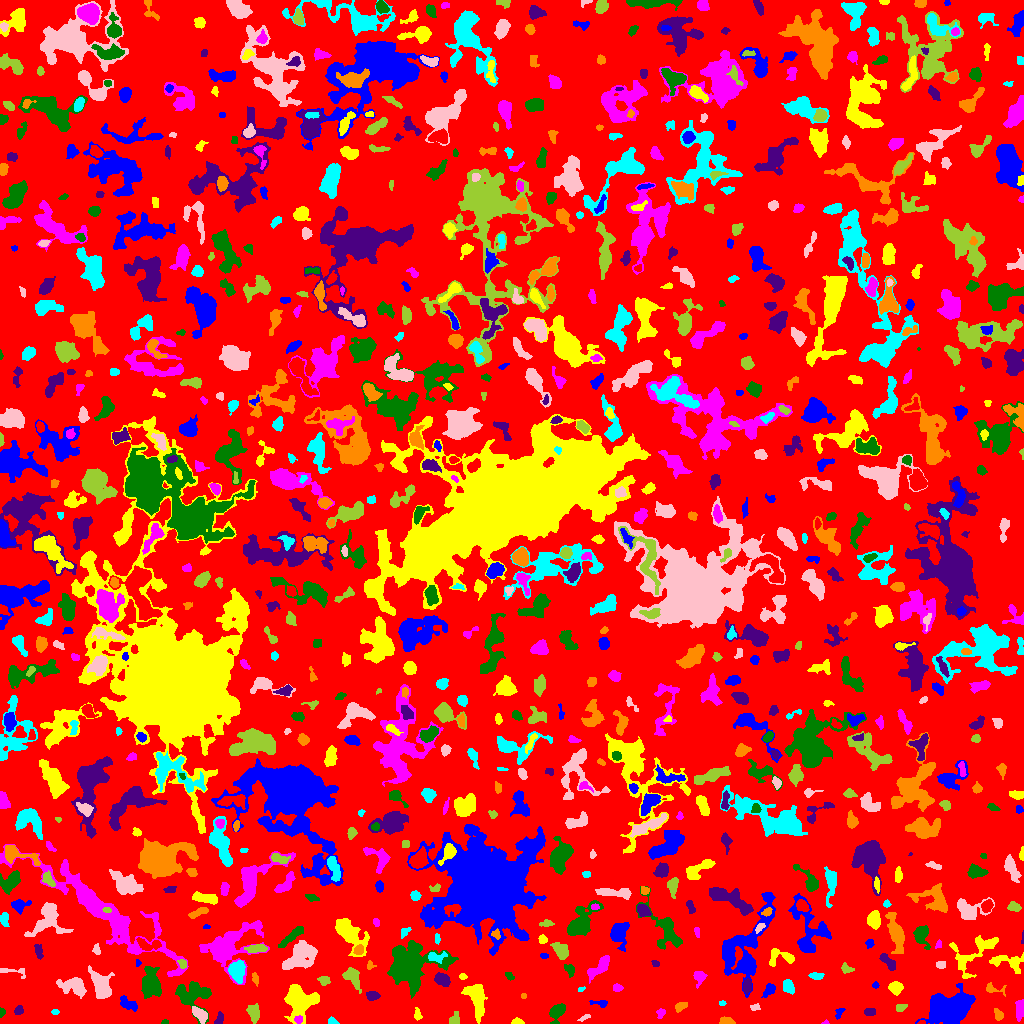

Values plotted in this chart, from the file beside it:
ID, X, Y, A, B, theta, total_flux, mu_max, mu_median, mu_mean, R_fwhm, R_e, R10, R90, x_start, x_end, y_start, y_end, area, greylevel
0, 510.5, 509.5, 301.8, 297.4, 1.452, 1184172, 10.0, 1.0, 1.63, 81.68, 225.4, 85.29, 365.4, 0, 1023, 0, 1023, 726614, 1.63
1, 949.6, 14.95, 10.04, 6.851, 0.2034, 9534, 22.0, 6.0, 7.764, 10.67, 9.772, 3.868, 16.06, 915, 975, 0, 40, 1228, 10.76
2, 517.1, 1.457, 2.794, 1.316, -0.03029, 184.0, 6.0, 3.0, 2.746, 3.385, 2.326, 0.9772, 3.656, 511, 524, 0, 6, 67, 6.746
3, 825.6, 1.027, 1.734, 1.07, 0.09308, 37.0, 3.0, 1.0, 1.48, 1.871, 1.493, 0.5642, 2.459, 821, 829, 0, 4, 25, 5.48
4, 164.1, 1.039, 1.376, 0.9846, 0.1011, 51.0, 5.0, 1.0, 1.545, 1.693, 1.382, 0.5642, 2.257, 161, 168, 0, 4, 33, 5.545
5, 219.3, 4.273, 3.404, 1.821, 1.086, 176.0, 3.0, 2.0, 2.0, 4.37, 3.038, 1.262, 4.583, 214, 223, 0, 12, 88, 6.0
6, 725.7, 2.37, 3.704, 1.794, -0.08697, 351.0, 6.0, 4.0, 3.545, 4.652, 3.192, 1.262, 4.886, 719, 735, 0, 7, 99, 6.545
7, 331.9, 1.877, 2.232, 1.687, -0.2826, 73.0, 3.0, 1.0, 1.197, 2.646, 2.257, 0.7979, 3.523, 328, 339, 0, 7, 61, 5.197
8, 584.5, 5.958, 3.359, 0.9896, 0.4655, 71.0, 3.0, 1.0, 1.268, 2.646, 2.185, 0.7979, 3.432, 577, 590, 2, 9, 56, 5.268
9, 453.6, 3.7, 3.093, 2.212, 0.9971, 190.0, 4.0, 2.0, 1.759, 4.26, 2.932, 1.128, 4.82, 449, 459, 0, 12, 108, 5.759
10, 691.4, 3.561, 2.389, 1.512, -0.07764, 66.0, 2.0, 1.0, 1.031, 3.989, 2.257, 0.9772, 3.7, 687, 696, 0, 7, 64, 5.031
11, 839.4, 11.03, 3.656, 1.501, 1.061, 67.0, 3.0, 1.0, 0.9054, 2.111, 2.394, 0.7979, 3.785, 835, 845, 4, 15, 74, 4.905
12, 300.3, 21.71, 8.334, 8.014, 1.16, 3304, 10.0, 4.0, 4.471, 10.52, 8.667, 3.432, 13.28, 284, 319, 0, 39, 739, 7.471
13, 298.4, 4.204, 2.035, 1.749, 0.06002, 142.0, 4.0, 2.0, 2.254, 3.742, 2.459, 0.9772, 3.7, 294, 302, 0, 8, 63, 11.25
14, 557.3, 11.98, 4.193, 2.845, 1.082, 697.0, 10.0, 2.0, 3.14, 4.442, 3.949, 1.493, 6.58, 549, 565, 0, 20, 222, 7.14
15, 869, 11.52, 2.433, 1.92, 0.05221, 151.0, 4.0, 1.0, 1.736, 3.568, 2.646, 0.9772, 4.478, 864, 875, 8, 15, 87, 5.736
16, 998.1, 8.486, 3.114, 1.925, -1.186, 179.0, 6.0, 2.0, 1.904, 2.585, 2.932, 0.9772, 4.754, 994, 1003, 3, 15, 94, 5.904
17, 54.83, 11.5, 1.708, 1.213, 0.0, 72.0, 5.0, 1.0, 1.714, 1.784, 1.693, 0.5642, 2.985, 51, 59, 9, 14, 42, 5.714
18, 199.6, 8.997, 4.844, 2.458, -0.7494, 880.0, 9.0, 5.0, 4.944, 5.809, 4.37, 1.784, 6.58, 192, 207, 0, 17, 178, 9.944
19, 253.6, 10.49, 4.235, 2.529, -1.287, 500.0, 7.0, 2.0, 2.646, 4.334, 3.989, 1.493, 6.457, 246, 259, 0, 20, 189, 7.646
20, 431.2, 15.77, 7.69, 3.35, -1.422, 812.0, 9.0, 2.0, 2.468, 4.334, 4.687, 1.693, 8.137, 422, 439, 0, 29, 329, 7.468
21, 128, 19.75, 4.913, 2.293, -0.4669, 304.0, 4.0, 2.0, 1.727, 5.642, 3.868, 1.493, 6.103, 120, 137, 12, 28, 176, 5.727
22, 417.3, 9.049, 3.242, 1.592, -1.462, 283.0, 8.0, 3.0, 3.628, 3.385, 2.706, 0.9772, 4.334, 414, 422, 3, 16, 78, 7.628
23, 660.7, 10.63, 2.143, 1.803, 1.081, 187.0, 7.0, 2.0, 2.527, 2.646, 2.326, 0.7979, 3.909, 656, 665, 5, 15, 74, 6.527
24, 1.897, 11.25, 2.053, 1.437, 1.392, 97.0, 4.0, 2.0, 2.021, 3.038, 2.111, 0.7979, 3.385, 0, 5, 6, 16, 48, 6.021
25, 18.77, 12.9, 2.169, 1.932, 1.011, 152.0, 4.0, 2.0, 1.949, 3.7, 2.585, 0.9772, 4.107, 14, 23, 9, 18, 78, 5.949
26, 681.1, 17.52, 3.554, 1.745, 0.4282, 125.0, 4.0, 1.0, 1.25, 3.385, 2.985, 0.9772, 4.754, 675, 687, 11, 21, 100, 5.25
27, 722.4, 20.32, 1.661, 1.361, -0.0836, 73.0, 3.0, 2.0, 2.028, 2.932, 1.954, 0.7979, 2.877, 719, 726, 18, 23, 36, 6.028
28, 755, 16.18, 2.688, 1.523, 0.1231, 73.0, 2.0, 1.0, 1.197, 4.068, 2.394, 0.9772, 3.742, 750, 760, 13, 20, 61, 5.197
29, 900, 15.26, 2.708, 1.449, 0.1504, 88.0, 3.0, 1.0, 1.114, 2.257, 2.111, 0.7979, 3.868, 896, 907, 12, 19, 79, 5.114
30, 341.4, 25.09, 5.342, 2.123, 1.227, 483.0, 7.0, 3.0, 3.157, 3.989, 3.827, 1.382, 6.18, 336, 346, 12, 34, 153, 6.157
31, 600.6, 20.2, 4.401, 1.581, -0.08837, 128.0, 4.0, 1.0, 1.376, 3.29, 2.585, 0.9772, 4.406, 589, 607, 16, 23, 93, 5.376
32, 475.8, 26.93, 8.852, 3.709, -1.324, 1599, 12.0, 3.0, 3.338, 5.642, 5.809, 2.185, 9.788, 461, 487, 0, 39, 479, 7.338
33, 1020, 14.82, 4.902, 2.095, 1.553, 735.0, 11.0, 4.0, 4.623, 4.406, 3.785, 1.493, 5.997, 1015, 1023, 2, 24, 159, 7.623
34, 151.1, 38.88, 7.245, 4.549, -1.554, 2433, 12.0, 4.0, 4.945, 7.569, 6.628, 2.585, 10.76, 141, 161, 25, 57, 492, 8.945
35, 372.2, 27.67, 3.076, 2.076, -0.0459, 303.0, 6.0, 3.0, 2.658, 4.37, 3.192, 1.262, 4.983, 366, 380, 23, 32, 114, 7.658
36, 523.5, 27.5, 1.258, 0.9574, -0.0, 36.0, 3.0, 1.0, 1.125, 1.954, 1.382, 0.5642, 2.257, 521, 526, 25, 30, 32, 6.125
37, 788.2, 36.78, 3.231, 2.29, -1.231, 558.0, 9.0, 4.0, 3.822, 4.334, 3.478, 1.382, 5.382, 783, 794, 29, 44, 146, 7.822
38, 74.07, 36.74, 7.56, 4.082, -0.29, 1211, 10.0, 3.0, 3.273, 5.293, 5.917, 2.111, 9.424, 56, 86, 25, 46, 370, 6.273
39, 352.4, 46.68, 5.938, 3.341, -1.031, 742.0, 7.0, 3.0, 2.98, 5.293, 5.015, 1.871, 7.797, 342, 361, 30, 56, 249, 5.98
40, 546.3, 36.52, 5.371, 2.388, 0.2675, 654.0, 9.0, 3.0, 3.303, 3.742, 4.146, 1.493, 6.84, 533, 557, 29, 43, 198, 6.303
41, 769.5, 34.24, 3.266, 2.047, 0.9889, 280.0, 6.0, 2.0, 2.188, 3.868, 3.038, 1.128, 5.078, 761, 775, 26, 40, 128, 6.188
42, 895.2, 35.82, 3.062, 2.7, 0.02361, 498.0, 7.0, 3.0, 3.132, 4.652, 3.7, 1.493, 5.781, 888, 903, 28, 42, 159, 7.132
43, 617.4, 35.54, 2.277, 1.595, -0.03761, 186.0, 6.0, 2.0, 2.548, 3.192, 2.394, 0.9772, 3.949, 613, 623, 32, 40, 73, 6.548
44, 192.7, 28.74, 9.065, 6.987, -0.274, 2008, 8.0, 3.0, 3.386, 8.777, 7.59, 2.932, 12.02, 175, 211, 0, 42, 593, 6.386
45, 747, 37.11, 3.387, 2.055, 1.463, 295.0, 5.0, 2.5, 2.543, 4.297, 3.385, 1.262, 5.202, 743, 751, 29, 45, 116, 7.543
46, 992.8, 34.54, 5.723, 2.513, -0.2093, 250.0, 5.0, 2.0, 2.119, 3.568, 3.29, 1.262, 5.323, 986, 1006, 27, 41, 118, 6.119
47, 581.0, 34.08, 1.57, 1.1, 0.4361, 25.0, 2.0, 1.0, 0.7353, 2.646, 1.693, 0.5642, 2.459, 578, 585, 32, 37, 34, 5.735
48, 101, 38.14, 7.713, 4.09, -1.071, 1838, 11.0, 4.0, 4.103, 5.917, 6.408, 2.394, 10.28, 88, 114, 25, 58, 448, 7.103
49, 323.8, 43.2, 2.625, 2.028, -0.04316, 193.0, 5.0, 2.0, 1.99, 3.192, 2.877, 1.128, 4.652, 317, 330, 38, 47, 97, 5.99
50, 826.8, 31.02, 4.356, 2.865, -0.9715, 465.0, 7.0, 3.0, 2.888, 3.827, 3.989, 1.493, 6.257, 818, 835, 23, 40, 161, 5.888
51, 875.4, 38.15, 1.622, 1.183, -0.05159, 47.0, 3.0, 1.0, 1.119, 2.111, 1.693, 0.5642, 2.764, 872, 879, 35, 42, 42, 5.119
52, 462.7, 46.85, 1.692, 1.352, -0.02254, 60.0, 4.0, 1.0, 1.277, 2.394, 1.871, 0.5642, 3.038, 459, 467, 44, 50, 47, 5.277
53, 699.6, 46.43, 3.425, 2.629, 1.296, 281.0, 5.0, 2.0, 2.007, 3.868, 3.338, 1.382, 5.382, 693, 707, 35, 52, 140, 6.007
54, 509.5, 47.41, 2.428, 1.701, -0.6521, 148.0, 5.0, 2.0, 2.387, 2.932, 2.585, 0.9772, 3.909, 505, 514, 43, 51, 62, 5.387
55, 442.6, 43.69, 3.795, 2.619, -0.5311, 724.0, 9.0, 4.0, 4.045, 4.618, 3.949, 1.596, 6.383, 434, 450, 37, 51, 179, 8.045
56, 255.1, 44.88, 3.166, 1.42, -1.339, 130.0, 4.0, 2.0, 1.806, 3.656, 2.706, 0.9772, 4.222, 252, 258, 37, 51, 72, 6.806
57, 816.3, 47.74, 3.625, 1.569, -0.0251, 131.0, 3.0, 1.0, 1.365, 3.742, 3.09, 1.128, 4.652, 808, 824, 44, 51, 96, 6.365
58, 12.93, 51.8, 8.746, 2.188, -0.1514, 244.0, 4.0, 2.0, 2.017, 5.412, 3.742, 1.493, 5.499, 0, 25, 45, 55, 121, 6.017
59, 847, 54.87, 3.222, 1.836, -0.2811, 109.0, 3.0, 1.0, 1.172, 3.09, 2.764, 0.9772, 4.478, 841, 854, 50, 61, 93, 5.172
... 865 more rows
